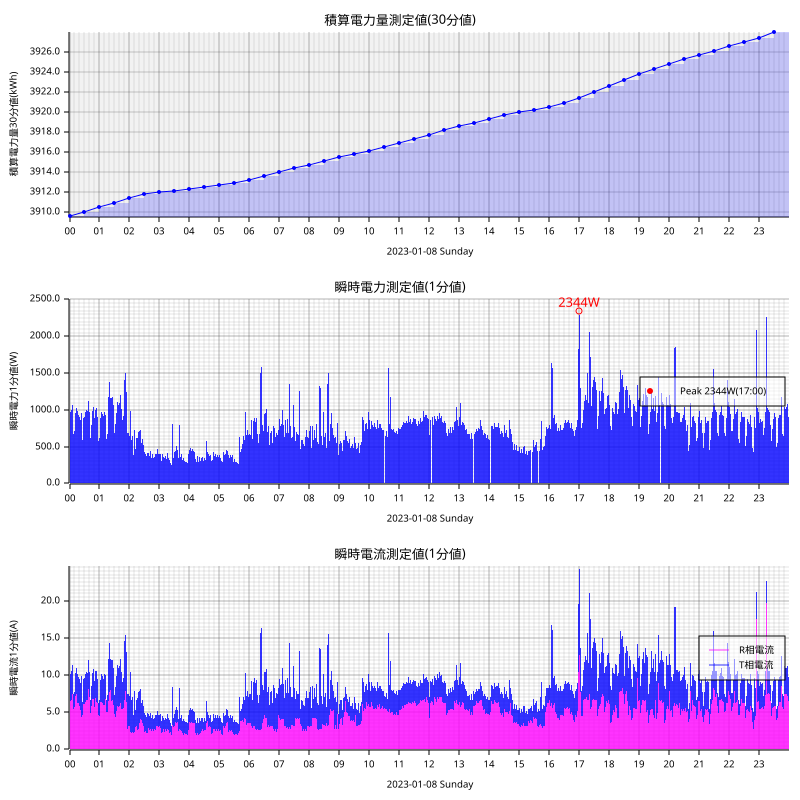

The file beside this chart, header and first rows:
measured_at, sensor_id, message_id, cumlative_kwh, instant_watt, instant_ampere_R, instant_ampere_T
2023-01-08T00:00:00+09:00, smartmeter, 18342, , 1012, , 
2023-01-08T00:00:00+09:00, smartmeter, 18343, , , 6.4, 4.2
2023-01-08T00:00:00+09:00, smartmeter, 18344, 3910, , , 
2023-01-08T00:01:00+09:00, smartmeter, 18345, , 968.0, , 
2023-01-08T00:01:00+09:00, smartmeter, 18346, , , 6.5, 3.7
2023-01-08T00:02:00+09:00, smartmeter, 18347, , 968.0, , 
2023-01-08T00:02:00+09:00, smartmeter, 18348, , , 6.5, 3.7
2023-01-08T00:03:00+09:00, smartmeter, 18349, , 992.0, , 
2023-01-08T00:03:00+09:00, smartmeter, 18350, , , 6.6, 3.8
2023-01-08T00:04:00+09:00, smartmeter, 18351, , 1000, , 
2023-01-08T00:04:00+09:00, smartmeter, 18352, , , 6.7, 3.8
2023-01-08T00:05:00+09:00, smartmeter, 18353, , 1076, , 
2023-01-08T00:05:00+09:00, smartmeter, 18354, , , 7.5, 3.9
2023-01-08T00:06:00+09:00, smartmeter, 18355, , 1064, , 
2023-01-08T00:06:00+09:00, smartmeter, 18356, , , 7.5, 3.8
2023-01-08T00:07:00+09:00, smartmeter, 18357, , 1004, , 
2023-01-08T00:07:00+09:00, smartmeter, 18358, , , 7.4, 3.4
2023-01-08T00:08:00+09:00, smartmeter, 18359, , 668.0, , 
2023-01-08T00:08:00+09:00, smartmeter, 18360, , , 5.5, 1.9
2023-01-08T00:09:00+09:00, smartmeter, 18361, , 724.0, , 
2023-01-08T00:09:00+09:00, smartmeter, 18362, , , 6.0, 1.9
2023-01-08T00:10:00+09:00, smartmeter, 18363, , 716.0, , 
2023-01-08T00:10:00+09:00, smartmeter, 18364, , , 5.7, 2.0
2023-01-08T00:11:00+09:00, smartmeter, 18365, , 888.0, , 
2023-01-08T00:11:00+09:00, smartmeter, 18366, , , 6.5, 3.0
2023-01-08T00:12:00+09:00, smartmeter, 18367, , 952.0, , 
2023-01-08T00:12:00+09:00, smartmeter, 18368, , , 7.2, 3.1
2023-01-08T00:13:00+09:00, smartmeter, 18369, , 1016, , 
2023-01-08T00:13:00+09:00, smartmeter, 18370, , , 7.4, 3.4
2023-01-08T00:14:00+09:00, smartmeter, 18371, , 1032, , 
2023-01-08T00:14:00+09:00, smartmeter, 18372, , , 7.5, 3.4
2023-01-08T00:15:00+09:00, smartmeter, 18373, , 980.0, , 
2023-01-08T00:15:00+09:00, smartmeter, 18374, , , 6.9, 3.4
2023-01-08T00:16:00+09:00, smartmeter, 18375, , 980.0, , 
2023-01-08T00:16:00+09:00, smartmeter, 18376, , , 6.2, 4.0
2023-01-08T00:17:00+09:00, smartmeter, 18377, , 952.0, , 
2023-01-08T00:17:00+09:00, smartmeter, 18378, , , 6.0, 3.9
2023-01-08T00:18:00+09:00, smartmeter, 18379, , 924.0, , 
2023-01-08T00:18:00+09:00, smartmeter, 18380, , , 6.2, 3.5
2023-01-08T00:19:00+09:00, smartmeter, 18381, , 916.0, , 
2023-01-08T00:19:00+09:00, smartmeter, 18382, , , 6.0, 3.6
2023-01-08T00:20:00+09:00, smartmeter, 18383, , 908.0, , 
2023-01-08T00:20:00+09:00, smartmeter, 18384, , , 5.9, 3.6
2023-01-08T00:21:00+09:00, smartmeter, 18385, , 904.0, , 
2023-01-08T00:21:00+09:00, smartmeter, 18386, , , 5.8, 3.6
2023-01-08T00:22:00+09:00, smartmeter, 18387, , 860.0, , 
2023-01-08T00:22:00+09:00, smartmeter, 18388, , , 5.3, 3.7
2023-01-08T00:23:00+09:00, smartmeter, 18389, , 796.0, , 
2023-01-08T00:23:00+09:00, smartmeter, 18390, , , 5.3, 3.1
2023-01-08T00:24:00+09:00, smartmeter, 18391, , 960.0, , 
2023-01-08T00:24:00+09:00, smartmeter, 18392, , , 4.4, 5.5
2023-01-08T00:25:00+09:00, smartmeter, 18393, , 536.0, , 
2023-01-08T00:25:00+09:00, smartmeter, 18394, , , 4.2, 1.7
2023-01-08T00:26:00+09:00, smartmeter, 18395, , 588.0, , 
2023-01-08T00:26:00+09:00, smartmeter, 18396, , , 4.7, 1.7
2023-01-08T00:27:00+09:00, smartmeter, 18397, , 744.0, , 
2023-01-08T00:27:00+09:00, smartmeter, 18398, , , 5.1, 2.9
2023-01-08T00:28:00+09:00, smartmeter, 18399, , 888.0, , 
2023-01-08T00:28:00+09:00, smartmeter, 18400, , , 6.1, 3.4
2023-01-08T00:29:00+09:00, smartmeter, 18401, , 900.0, , 
... 2,852 more rows
